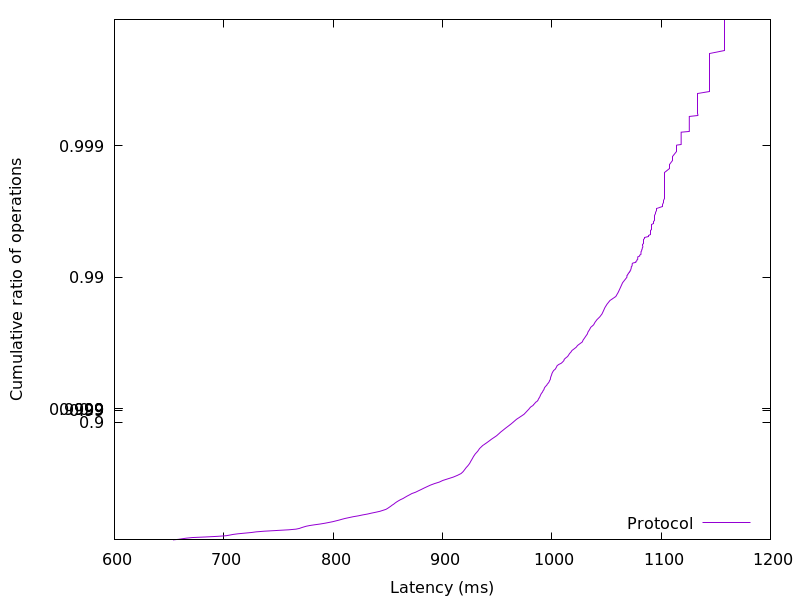

Values plotted in this chart, from the file beside it:
653.512448, 0.01
658.7, 0.02
662.1, 0.03
665.8, 0.04
671.2, 0.05
683.6, 0.06
694.2, 0.07
702.3, 0.08
705.4, 0.09
708.4, 0.1
712.9, 0.11
719, 0.12
725.3, 0.13
729.7, 0.14
737, 0.15
748.2, 0.16
759.3, 0.17
766, 0.18
769.1, 0.19
771, 0.2
773, 0.21
775.3, 0.22
778.5, 0.23
782.9, 0.24
788, 0.25
792.4, 0.26
795.9, 0.27
799.6, 0.28
802.5, 0.29
805.4, 0.3
808.1, 0.31
810.9, 0.32
814.6, 0.33
818.2, 0.34
823, 0.35
826.9, 0.36
831.4, 0.37
834.9, 0.38
839.2, 0.39
842.9, 0.4
845.6, 0.41
848.3, 0.42
849.9, 0.43
851.2, 0.44
852.6, 0.45
853.8, 0.46
855.3, 0.47
856.6, 0.48
858, 0.49
859.7, 0.5
861.6, 0.51
863.9, 0.52
865.8, 0.53
867.7, 0.54
869.9, 0.55
872, 0.56
875.3, 0.57
877.9, 0.58
880.5, 0.59
883.1, 0.6
886, 0.61
... 298 more rows
